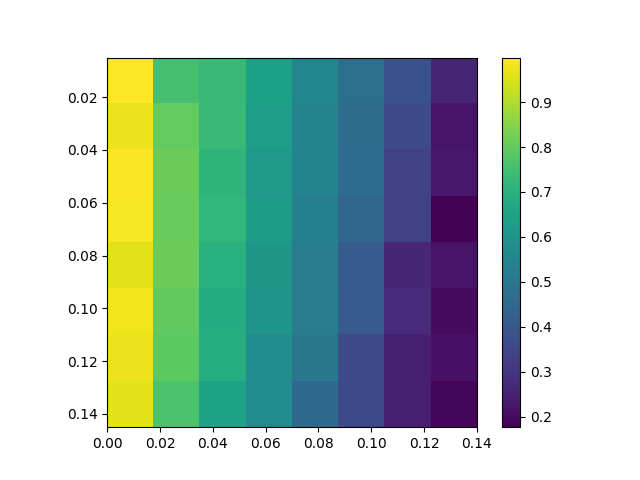

The file beside this chart, header and first rows:
, 0.0, 0.02, 0.04, 0.06, 0.08, 0.1, 0.12, 0.14
0.005, 0.999, 0.7573, 0.7305, 0.6445, 0.5539, 0.4727, 0.3834, 0.262
0.025, 0.9753, 0.8005, 0.7295, 0.6374, 0.5451, 0.4675, 0.3668, 0.2234
0.045, 0.9927, 0.8127, 0.7142, 0.6227, 0.5474, 0.4634, 0.3397, 0.2293
0.065, 0.9897, 0.8075, 0.7227, 0.6281, 0.5317, 0.4475, 0.3381, 0.1764
0.085, 0.9621, 0.8142, 0.6994, 0.6114, 0.5264, 0.4158, 0.2662, 0.2228
0.105, 0.9824, 0.797, 0.6858, 0.6052, 0.5219, 0.4133, 0.2781, 0.1996
0.125, 0.9752, 0.7915, 0.6877, 0.5809, 0.5047, 0.3677, 0.2461, 0.2166
0.145, 0.9667, 0.7668, 0.6548, 0.5761, 0.4533, 0.3581, 0.2458, 0.1867
